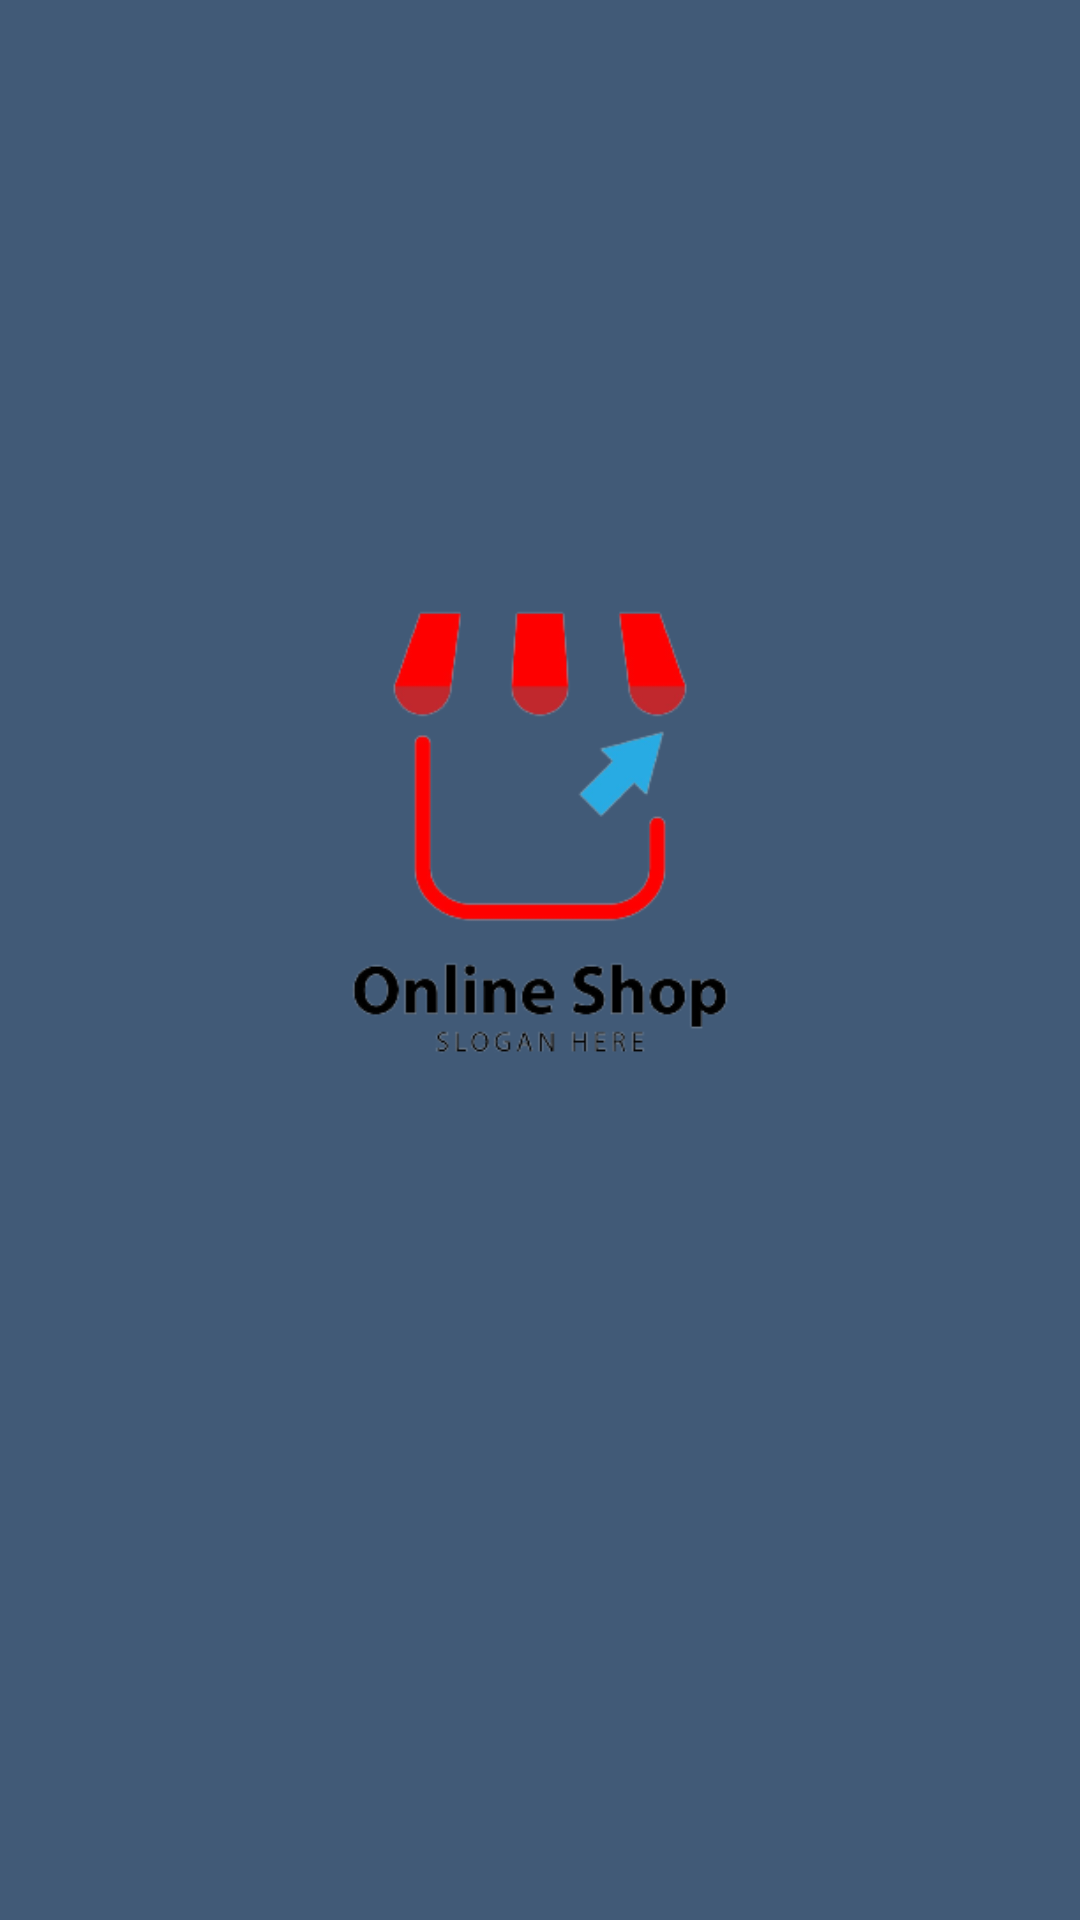

Here is an Android app screen rendered from its layout file. Give the layout XML and the strings, colors and styles it references.
<!-- AndroidManifest.xml: application theme Theme.OnlineStore -->
<!-- res/layout/activity_main.xml -->
<?xml version="1.0" encoding="utf-8"?>
<LinearLayout xmlns:android="http://schemas.android.com/apk/res/android"
    xmlns:app="http://schemas.android.com/apk/res-auto"
    xmlns:tools="http://schemas.android.com/tools"
    android:layout_width="match_parent"
    android:layout_height="match_parent"
    android:orientation="vertical"
    android:background="@color/three_blue"
    tools:context=".MainActivity">

    <ImageView
        android:layout_width="match_parent"
        android:layout_height="555dp"
        android:src="@drawable/shop_logo_remove" />


    <LinearLayout
        android:layout_width="match_parent"
        android:layout_height="200dp"
        android:layout_gravity="bottom"/>
</LinearLayout>
<!-- resources referenced by this layout -->
<resources>
  <color name="three_blue">#415a77</color>
  <!-- drawable shop_logo_remove: png bitmap (drawable, 28065 bytes) -->
  <style name="Theme.OnlineStore" parent="Base.Theme.OnlineStore" />
  <style name="Base.Theme.OnlineStore" parent="Theme.Material3.DayNight.NoActionBar">
          
          
          <item name="android:statusBarColor">@color/mid_blue</item>
      </style>
  <color name="mid_blue">#1b263b</color>
</resources>
